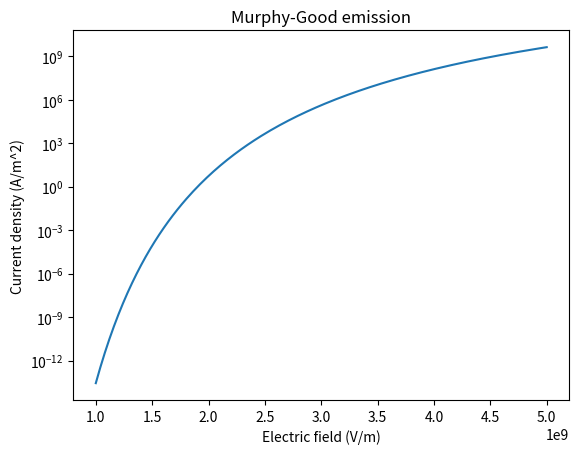

This chart was generated by the following Python code:
# Created by Ujjwal (debugged & fixed)

import numpy as np
import matplotlib.pyplot as plt
from scipy.constants import epsilon_0, e, pi, m_e, hbar, k
from scipy.special import ellipk, ellipe


def schottky_const():
    return np.sqrt(e**3 / (4 * pi * epsilon_0))


def y_MG(F, phi):
    phi_J = phi * e
    return schottky_const() * np.sqrt(F) / phi_J


def v_MG(y):
    y = np.clip(y, 1e-12, 1 - 1e-12)  # avoid singularities

    k = np.sqrt((1 - y) / (1 + y))

    K = ellipk(k**2)
    E = ellipe(k**2)

    return np.sqrt(1 + y) * (E - y * K)


def t_MG(y):
    y = np.clip(y, 1e-12, 1 - 1e-12)

    k = np.sqrt((1 - y) / (1 + y))

    K = ellipk(k**2)
    E = ellipe(k**2)

    return (1 / np.sqrt(1 + y)) * ((1 + y) * E - y * K)


def d_MG(y, F, phi):
    phi_J = phi * e
    t = t_MG(y)
    return (2 * np.sqrt(2 * m_e) / (e * hbar)) * np.sqrt(phi_J) * t / F


def theta_T_MG(y, F, phi, T):
    d = d_MG(y, F, phi)
    x = d * pi * k * T

    # avoid division by zero
    return np.where(x == 0, 1, x / np.sin(x))


def J_murphy_good(F, phi, T):
    # constants
    a = e**3 / (15 * (pi**2) * hbar)
    b = 4 * np.sqrt(2 * m_e) / (3 * e * hbar)

    y = y_MG(F, phi)
    t = t_MG(y)
    v = v_MG(y)
    theta_T = theta_T_MG(y, F, phi, T)

    phi_J = phi * e

    return (a / (t**2)) * (F**2 / phi_J) * \
           np.exp(-b * v * (phi_J**1.5) / F) * theta_T


# -------- TEST PLOT --------

phi = 4.5  # eV
T = 300

F = np.linspace(1e9, 5e9, 200)

J = J_murphy_good(F, phi, T)

plt.plot(F, J)
plt.xlabel("Electric field (V/m)")
plt.ylabel("Current density (A/m^2)")
plt.title("Murphy-Good emission")
plt.yscale("log")
plt.show()
